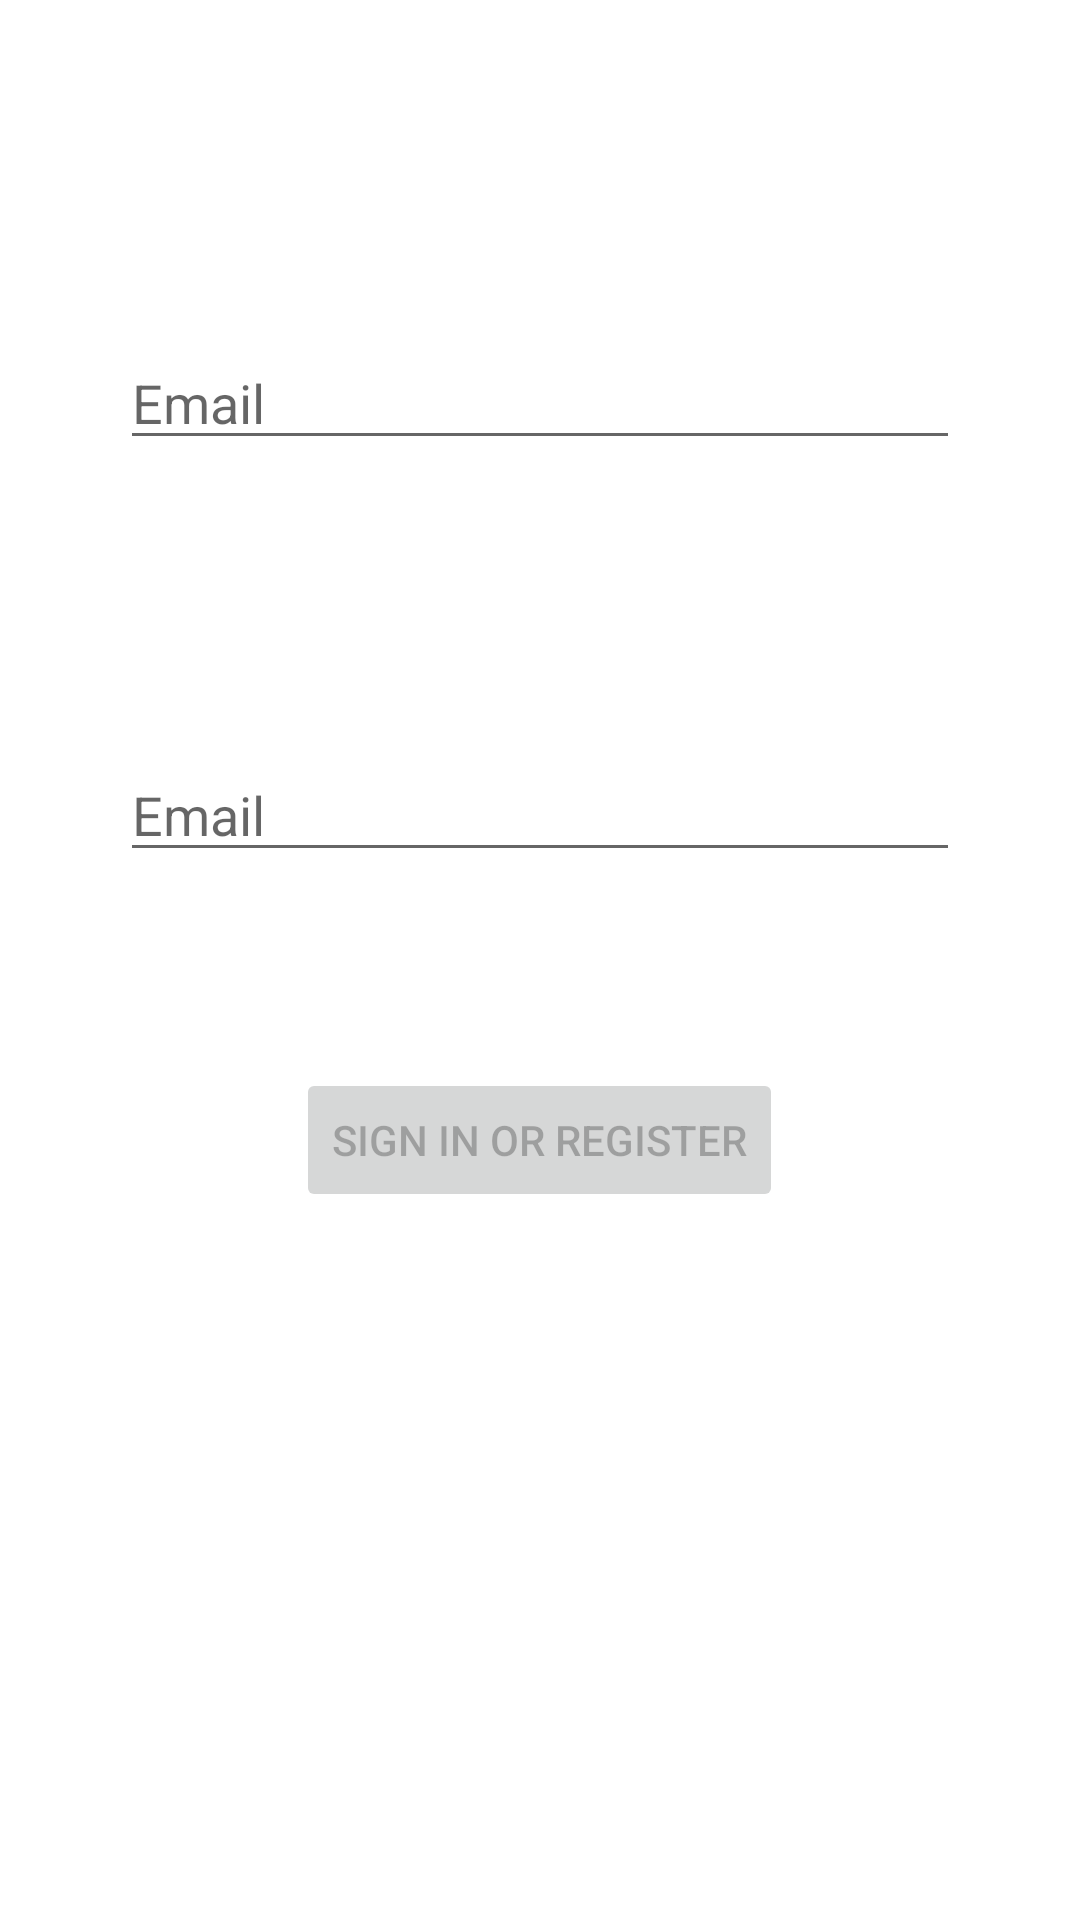

Write the Android layout XML for this screen, with the resource values it uses.
<!-- AndroidManifest.xml: application theme Theme.MyApplication -->
<!-- res/layout/fragment_signup.xml -->
<?xml version="1.0" encoding="utf-8"?>
<LinearLayout xmlns:android="http://schemas.android.com/apk/res/android"
    xmlns:app="http://schemas.android.com/apk/res-auto"
    xmlns:tools="http://schemas.android.com/tools"
    android:id="@+id/container"
    android:layout_width="match_parent"
    android:layout_height="match_parent"
    android:paddingLeft="@dimen/fragment_horizontal_margin"
    android:paddingTop="@dimen/fragment_vertical_margin"
    android:paddingRight="@dimen/fragment_horizontal_margin"
    android:paddingBottom="@dimen/fragment_vertical_margin"
    android:orientation="vertical"
    android:layout_gravity="center"
    tools:context=".ui.login.LoginFragment">

    <EditText
        android:id="@+id/username"
        android:layout_width="match_parent"
        android:layout_height="wrap_content"
        android:layout_marginStart="24dp"
        android:layout_marginTop="96dp"
        android:layout_marginEnd="24dp"
        android:hint="@string/prompt_email"
        android:inputType="textEmailAddress"
        android:selectAllOnFocus="true" />

    <EditText
        android:id="@+id/email"
        android:layout_width="match_parent"
        android:layout_height="wrap_content"
        android:layout_marginStart="24dp"
        android:layout_marginTop="96dp"
        android:layout_marginEnd="24dp"
        android:hint="@string/prompt_email"
        android:inputType="textEmailAddress"
        android:selectAllOnFocus="true"/>

    <EditText
        android:id="@+id/password"
        android:layout_width="0dp"
        android:layout_height="wrap_content"
        android:layout_marginStart="24dp"
        android:layout_marginTop="8dp"
        android:layout_marginEnd="24dp"
        android:hint="@string/prompt_password"
        android:imeActionLabel="@string/action_sign_in_short"
        android:imeOptions="actionDone"
        android:inputType="textPassword"
        android:selectAllOnFocus="true"
       />

    <Button
        android:id="@+id/login"
        android:layout_width="wrap_content"
        android:layout_height="wrap_content"
        android:layout_gravity="center"
        android:layout_marginStart="48dp"
        android:layout_marginTop="16dp"
        android:layout_marginEnd="48dp"
        android:layout_marginBottom="64dp"
        android:enabled="false"
        android:text="@string/action_sign_in"
        />

    <ProgressBar
        android:id="@+id/loading"
        android:layout_width="wrap_content"
        android:layout_height="wrap_content"
        android:layout_gravity="center"
        android:layout_marginStart="32dp"
        android:layout_marginTop="64dp"
        android:layout_marginEnd="32dp"
        android:layout_marginBottom="64dp"
        android:visibility="gone"/>
</LinearLayout>
<!-- resources referenced by this layout -->
<resources>
  <dimen name="fragment_horizontal_margin">16dp</dimen>
  <dimen name="fragment_vertical_margin">16dp</dimen>
  <string name="action_sign_in">Sign in or register</string>
  <string name="action_sign_in_short">Sign in</string>
  <string name="prompt_email">Email</string>
  <string name="prompt_password">Password</string>
  <style name="Theme.MyApplication" parent="Theme.MaterialComponents.DayNight.DarkActionBar">
          
          <item name="colorPrimary">#131213</item>
          <item name="colorPrimaryVariant">#060607</item>
          <item name="colorOnPrimary">@color/white</item>
          
          <item name="colorSecondary">#FFBD16</item>
          <item name="colorSecondaryVariant">#FFA200</item>
          <item name="colorOnSecondary">#E2121212</item>
          
          <item name="android:statusBarColor" tools:targetApi="l">?attr/colorPrimaryVariant</item>
          
      </style>
  <color name="white">#FFFFFFFF</color>
</resources>
